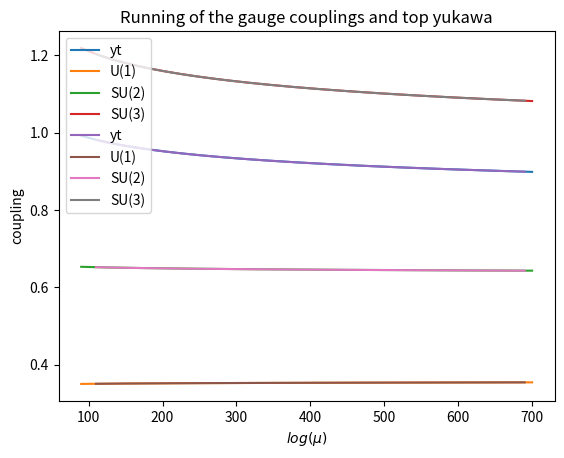

Reproduce this figure in Python.
import numpy as np
import matplotlib.pylab as plt
from math import pi as Pi
from scipy.integrate import odeint
from scipy.interpolate import CubicSpline

renormalizedParams = {'lam1Re': 0.1, 'lam1Im': 0.0, 'lam11': 0.1, 'lam22': 0.1, 'lam12': 0.1, 'lam12p': 0.1, 'yt3': 0.9922814354462509,
                      'g1': 0.3498206230347181, 'g2': 0.6528876614409878, 'g3': 1.2192627459570353, 'mu3sq': 7812.5, 
                      'lam33': 0.12886749199352251, 'mu12sqRe': 117.5, 'mu12sqIm': 0.0, 'lam2Re': -0.0005734361980235576, 
                      'lam2Im': 0.00099322062987593, 'mu2sq': -4710.528856347395, 'lam23': 0.30007679706315876, 'lam23p': -0.29827978978801506, 
                      'mu1sq': -4710.528856347395, 'lam3Re': -0.0005734361980235576, 'lam3Im': 0.00099322062987593, 'lam31': 0.30007679706315876, 
                      'lam31p': -0.29827978978801506}

def Unpack(dictionary):
    unpacked = np.zeros(24)
    unpacked[0] = dictionary["lam1Re"] 
    unpacked[1]  = dictionary["lam1Im"]
    unpacked[2]  = dictionary["lam11"]
    unpacked[3]  = dictionary["lam22"]
    unpacked[4]  = dictionary["lam12"]
    unpacked[5]  = dictionary["lam12p"]
    unpacked[6]  = dictionary["yt3"]
    unpacked[7]  = dictionary["g1"]
    unpacked[8]  = dictionary["g2"]
    unpacked[9]  = dictionary["g3"]
    unpacked[10]  = dictionary["mu3sq"]
    unpacked[11]  = dictionary["lam33"]
    unpacked[12]  = dictionary["mu12sqRe"]
    unpacked[13]  = dictionary["mu12sqIm"]
    unpacked[14]  = dictionary["lam2Re"]
    unpacked[15]  = dictionary["lam2Im"]
    unpacked[16]  = dictionary["mu2sq"]
    unpacked[17]  = dictionary["lam23"]
    unpacked[18]  = dictionary["lam23p"]
    unpacked[19]  = dictionary["mu1sq"]
    unpacked[20]  = dictionary["lam3Re"]
    unpacked[21]  = dictionary["lam3Im"]
    unpacked[22]  = dictionary["lam31"]
    unpacked[23]  = dictionary["lam31p"]
    return unpacked


def beta_functions(coupling, mu):
    #Unpacking the coupling array, to reduce lines could be done with g1, g2,...Mu3sq = coupling[:]
    lam1Re = coupling[0]
    lam1Im = coupling[1]
    lam11 = coupling[2]
    lam22 = coupling[3]
    lam12 = coupling[4]
    lam12p = coupling[5]
    yt3 = coupling[6]
    g1 = coupling[7]
    g2 = coupling[8]
    g3 = coupling[9]
    mu3sq = coupling[10]
    lam33 = coupling[11]
    mu12sqRe = coupling[12]
    mu12sqIm = coupling[13]
    lam2Re = coupling[14]
    lam2Im = coupling[15]
    mu2sq = coupling[16]
    lam23 = coupling[17]
    lam23p = coupling[18]
    mu1sq = coupling[19]
    lam3Re = coupling[20]
    lam3Im = coupling[21]
    lam31 = coupling[22]
    lam31p = coupling[23]
       
    #Each differential equation is copy and pasted from the DRalgo file BetaFunctions4D[]//FortranForm
    #Except for the gauge couplings which are given as dg**2 and are converted to dg by dividing the rhs by 2g
    dg1 = ((43*g1**4)/(48.*Pi**2))/(2*g1)
    dg2 = ((-17*g2**4)/(48.*Pi**2))/(2*g2)
    dg3 = ((-7*g3**4)/(8.*Pi**2))/(2*g3)
    dlam11 = (3*g1**4 + 9*g2**4 + 6*g1**2*(g2**2 - 4*lam11) - 72*g2**2*lam11 + 8*(24*lam11**2 + 2*lam12**2 + 2*lam12*lam12p + lam12p**2 + 4*lam1Im**2 + 4*lam1Re**2 + 2*lam31**2 + 2*lam31*lam31p + lam31p**2 + 4*(lam3Im**2 + lam3Re**2)))/(128.*Pi**2)
    dlam12p = (3*g1**2*(g2**2 - lam12p) - 9*g2**2*lam12p + 32*(lam1Im**2 + lam1Re**2) + 4*lam12p*(lam11 + 2*lam12 + lam12p + lam22) + 2*lam23p*lam31p)/(16.*Pi**2)
    dlam12 = (3*g1**4 + 9*g2**4 - 36*g2**2*lam12 - 6*g1**2*(g2**2 + 2*lam12) + 8*(6*lam11*lam12 + 2*lam12**2 + 2*lam11*lam12p + lam12p**2 + 4*lam1Im**2 + 4*lam1Re**2 + 6*lam12*lam22 + 2*lam12p*lam22 + 2*lam23*lam31 + lam23p*lam31 + lam23*lam31p))/(64.*Pi**2)
    dlam1Im = -0.0625*(3*g1**2*lam1Im + 9*g2**2*lam1Im - 4*lam1Im*(lam11 + 2*lam12 + 3*lam12p + lam22) + 4*lam2Re*lam3Im + 4*lam2Im*lam3Re)/Pi**2
    dlam1Re = (-3*g1**2*lam1Re - 9*g2**2*lam1Re + 4*lam1Re*(lam11 + 2*lam12 + 3*lam12p + lam22) - 4*lam2Im*lam3Im + 4*lam2Re*lam3Re)/(16.*Pi**2)
    dlam22 = (3*g1**4 + 9*g2**4 + 6*g1**2*(g2**2 - 4*lam22) - 72*g2**2*lam22 + 8*(2*lam12**2 + 2*lam12*lam12p + lam12p**2 + 4*lam1Im**2 + 4*lam1Re**2 + 24*lam22**2 + 2*lam23**2 + 2*lam23*lam23p + lam23p**2 + 4*(lam2Im**2 + lam2Re**2)))/(128.*Pi**2)
    dlam23p = (3*g1**2*(g2**2 - lam23p) - 9*g2**2*lam23p + 6*yt3**2*lam23p + 32*(lam2Im**2 + lam2Re**2) + 2*lam12p*lam31p + 4*lam23p*(lam22 + 2*lam23 + lam23p + lam33))/(16.*Pi**2)
    dlam23 = (3*g1**4 + 9*g2**4 - 36*g2**2*lam23 - 6*g1**2*(g2**2 + 2*lam23) + 8*(3*yt3**2*lam23 + 6*lam22*lam23 + 2*lam23**2 + 2*lam22*lam23p + lam23p**2 + 4*lam2Im**2 + 4*lam2Re**2 + 2*lam12*lam31 + lam12p*lam31 + lam12*lam31p + 6*lam23*lam33 + 2*lam23p*lam33))/(64.*Pi**2)
    dlam2Im = (lam2Im*(-3*g1**2 - 9*g2**2 + 6*yt3**2 + 4*(lam22 + 2*lam23 + 3*lam23p + lam33)) - 4*(lam1Re*lam3Im + lam1Im*lam3Re))/(16.*Pi**2)
    dlam2Re = (lam2Re*(-3*g1**2 - 9*g2**2 + 6*yt3**2 + 4*(lam22 + 2*lam23 + 3*lam23p + lam33)) - 4*lam1Im*lam3Im + 4*lam1Re*lam3Re)/(16.*Pi**2)
    dlam31p = (2*lam12p*lam23p + 3*g1**2*(g2**2 - lam31p) + lam31p*(-9*g2**2 + 6*yt3**2 + 4*(lam11 + 2*lam31 + lam31p + lam33)) + 32*(lam3Im**2 + lam3Re**2))/(16.*Pi**2)
    dlam31 = (3*g1**4 + 9*g2**4 - 36*g2**2*lam31 - 6*g1**2*(g2**2 + 2*lam31) + 8*(2*lam12*lam23 + lam12p*lam23 + lam12*lam23p + 3*yt3**2*lam31 + 6*lam11*lam31 + 2*lam31**2 + 2*lam11*lam31p + lam31p**2 + 6*lam31*lam33 + 2*lam31p*lam33 + 4*(lam3Im**2 + lam3Re**2)))/(64.*Pi**2)
    dlam33 = (3*g1**4 + 9*g2**4 + 6*g1**2*(g2**2 - 4*lam33) - 72*g2**2*lam33 + 96*lam33*(yt3**2 + 2*lam33) + 8*(-6*yt3**4 + 2*lam23**2 + 2*lam23*lam23p + lam23p**2 + 4*lam2Im**2 + 4*lam2Re**2 + 2*lam31**2 + 2*lam31*lam31p + lam31p**2 + 4*(lam3Im**2 + lam3Re**2)))/(128.*Pi**2)
    dlam3Im = (-4*lam1Re*lam2Im - 4*lam1Im*lam2Re + (-3*g1**2 - 9*g2**2 + 6*yt3**2 + 4*(lam11 + 2*lam31 + 3*lam31p + lam33))*lam3Im)/(16.*Pi**2)
    dlam3Re = (-4*lam1Im*lam2Im + 4*lam1Re*lam2Re + (-3*g1**2 - 9*g2**2 + 6*yt3**2 + 4*(lam11 + 2*lam31 + 3*lam31p + lam33))*lam3Re)/(16.*Pi**2)
    dyt3 = (yt3*(-17*g1**2 - 27*g2**2 - 96*g3**2 + 54*yt3**2))/(192.*Pi**2)
    dmu12sqIm = (-3*g1**2*mu12sqIm - 9*g2**2*mu12sqIm + 4*(lam12 + 2*lam12p - 6*lam1Re)*mu12sqIm + 24*lam1Im*mu12sqRe)/(32.*Pi**2)
    dmu12sqRe = (24*lam1Im*mu12sqIm + (-3*g1**2 - 9*g2**2 + 4*lam12 + 8*lam12p + 24*lam1Re)*mu12sqRe)/(32.*Pi**2)
    dmu1sq = (-3*(g1**2 + 3*g2**2 - 8*lam11)*mu1sq + 8*lam12*mu2sq + 4*lam12p*mu2sq + 4*(2*lam31 + lam31p)*mu3sq)/(32.*Pi**2)
    dmu2sq = (8*lam12*mu1sq + 4*lam12p*mu1sq - 3*(g1**2 + 3*g2**2 - 8*lam22)*mu2sq + 4*(2*lam23 + lam23p)*mu3sq)/(32.*Pi**2)
    dmu3sq = (8*lam31*mu1sq + 4*lam31p*mu1sq + 4*(2*lam23 + lam23p)*mu2sq - 3*(g1**2 + 3*g2**2 - 4*yt3**2 - 8*lam33)*mu3sq)/(32.*Pi**2)
    
    #Final result is divided so don't have to integrate with respect to log(mu)
    return  np.array([dlam1Re, dlam1Im, dlam11, dlam22, dlam12, dlam12p, dyt3, dg1, dg2, dg3, dmu3sq, dlam33,
     dmu12sqRe, dmu12sqIm, dlam2Re, dlam2Im, dmu2sq, dlam23, dlam23p, dmu1sq, dlam3Re, dlam3Im, dlam31, dlam31p])/mu


muRange = np.linspace(90, 700, 300)

initial_conditions = Unpack(renormalizedParams)

solution = odeint(beta_functions, initial_conditions, muRange)
solution = np.transpose(solution)
#test1 = CubicSpline(mubarRange, Solution_trans[0], extrapolate=False)

plt.plot(muRange, solution[6], label ='yt')
#plt.plot(mubarRange, test1(mubarRange), label ='U(1) spline')
plt.plot(muRange, solution[7], label = 'U(1)')
plt.plot(muRange, solution[8], label = 'SU(2)')
plt.plot(muRange, solution[9], label = 'SU(3)')
plt.legend(loc ='best')
plt.title("Running of the gauge couplings and top yukawa")
plt.xlabel('$log(\mu)$')
plt.ylabel('coupling')
plt.show()

def InterpolateBetaFunction():     
    dlam1Re = CubicSpline(muRange, solution[0], extrapolate=False)
    dlam1Im = CubicSpline(muRange, solution[1], extrapolate=False)
    dlam11 = CubicSpline(muRange, solution[2], extrapolate=False)
    dlam22 = CubicSpline(muRange, solution[3], extrapolate=False)
    dlam12 = CubicSpline(muRange, solution[4], extrapolate=False)
    dlam12p = CubicSpline(muRange, solution[5], extrapolate=False)
    dyt3 = CubicSpline(muRange, solution[6], extrapolate=False)
    dg1 = CubicSpline(muRange, solution[7], extrapolate=False)
    dg2 = CubicSpline(muRange, solution[8], extrapolate=False)
    dg3 = CubicSpline(muRange, solution[9], extrapolate=False)
    dmu3sq = CubicSpline(muRange, solution[10], extrapolate=False)
    dlam33 = CubicSpline(muRange, solution[11], extrapolate=False)
    dmu12sqRe = CubicSpline(muRange, solution[12], extrapolate=False)
    dmu12sqIm = CubicSpline(muRange, solution[13], extrapolate=False)
    dlam2Re = CubicSpline(muRange, solution[14], extrapolate=False)
    dlam2Im = CubicSpline(muRange, solution[15], extrapolate=False)
    dmu2sq = CubicSpline(muRange, solution[16], extrapolate=False)
    dlam23 = CubicSpline(muRange, solution[17], extrapolate=False)
    dlam23p = CubicSpline(muRange, solution[18], extrapolate=False)
    dmu1sq = CubicSpline(muRange, solution[19], extrapolate=False)
    dlam3Re = CubicSpline(muRange, solution[20], extrapolate=False)
    dlam3Im = CubicSpline(muRange, solution[21], extrapolate=False)
    dlam31 = CubicSpline(muRange, solution[22], extrapolate=False)
    dlam31p = CubicSpline(muRange, solution[23], extrapolate=False)
        
    return [dlam1Re, dlam1Im, dlam11, dlam22, dlam12, dlam12p, dyt3, dg1, dg2, dg3, dmu3sq, dlam33,
                dmu12sqRe, dmu12sqIm, dlam2Re, dlam2Im, dmu2sq, dlam23, dlam23p, dmu1sq, dlam3Re, dlam3Im, dlam31, dlam31p]

# dlam1Re = CubicSpline(muRange, solution[0], extrapolate=False)
# print (dlam1Re(120))
 
interpBeta = InterpolateBetaFunction()
# print (dlam1Re)
# print (interpBeta(120))
muRange = np.linspace(110, 690, 100)
plt.plot(muRange, interpBeta[6](muRange), label ='yt')
#plt.plot(mubarRange, test1(mubarRange), label ='U(1) spline')
plt.plot(muRange, interpBeta[7](muRange), label = 'U(1)')
plt.plot(muRange, interpBeta[8](muRange), label = 'SU(2)')
plt.plot(muRange, interpBeta[9](muRange), label = 'SU(3)')
plt.legend(loc ='best')
plt.title("Running of the gauge couplings and top yukawa")
plt.xlabel('$log(\mu)$')
plt.ylabel('coupling')
plt.show()

# for i, (key, value) in enumerate(renormalizedParams.items()):
#     print (i, key, value)
# print()
# print()
# for i, (key) in enumerate(renormalizedParams.keys()):
#     print (i, key)
interp_dict = renormalizedParams
for i, key in enumerate(renormalizedParams.keys()):
#     interp_dict[key] = CubicSpline(muRange, interpBeta[i], extrapolate=False)
    interp_dict[key] = interpBeta[i](200)
    
print (interp_dict)